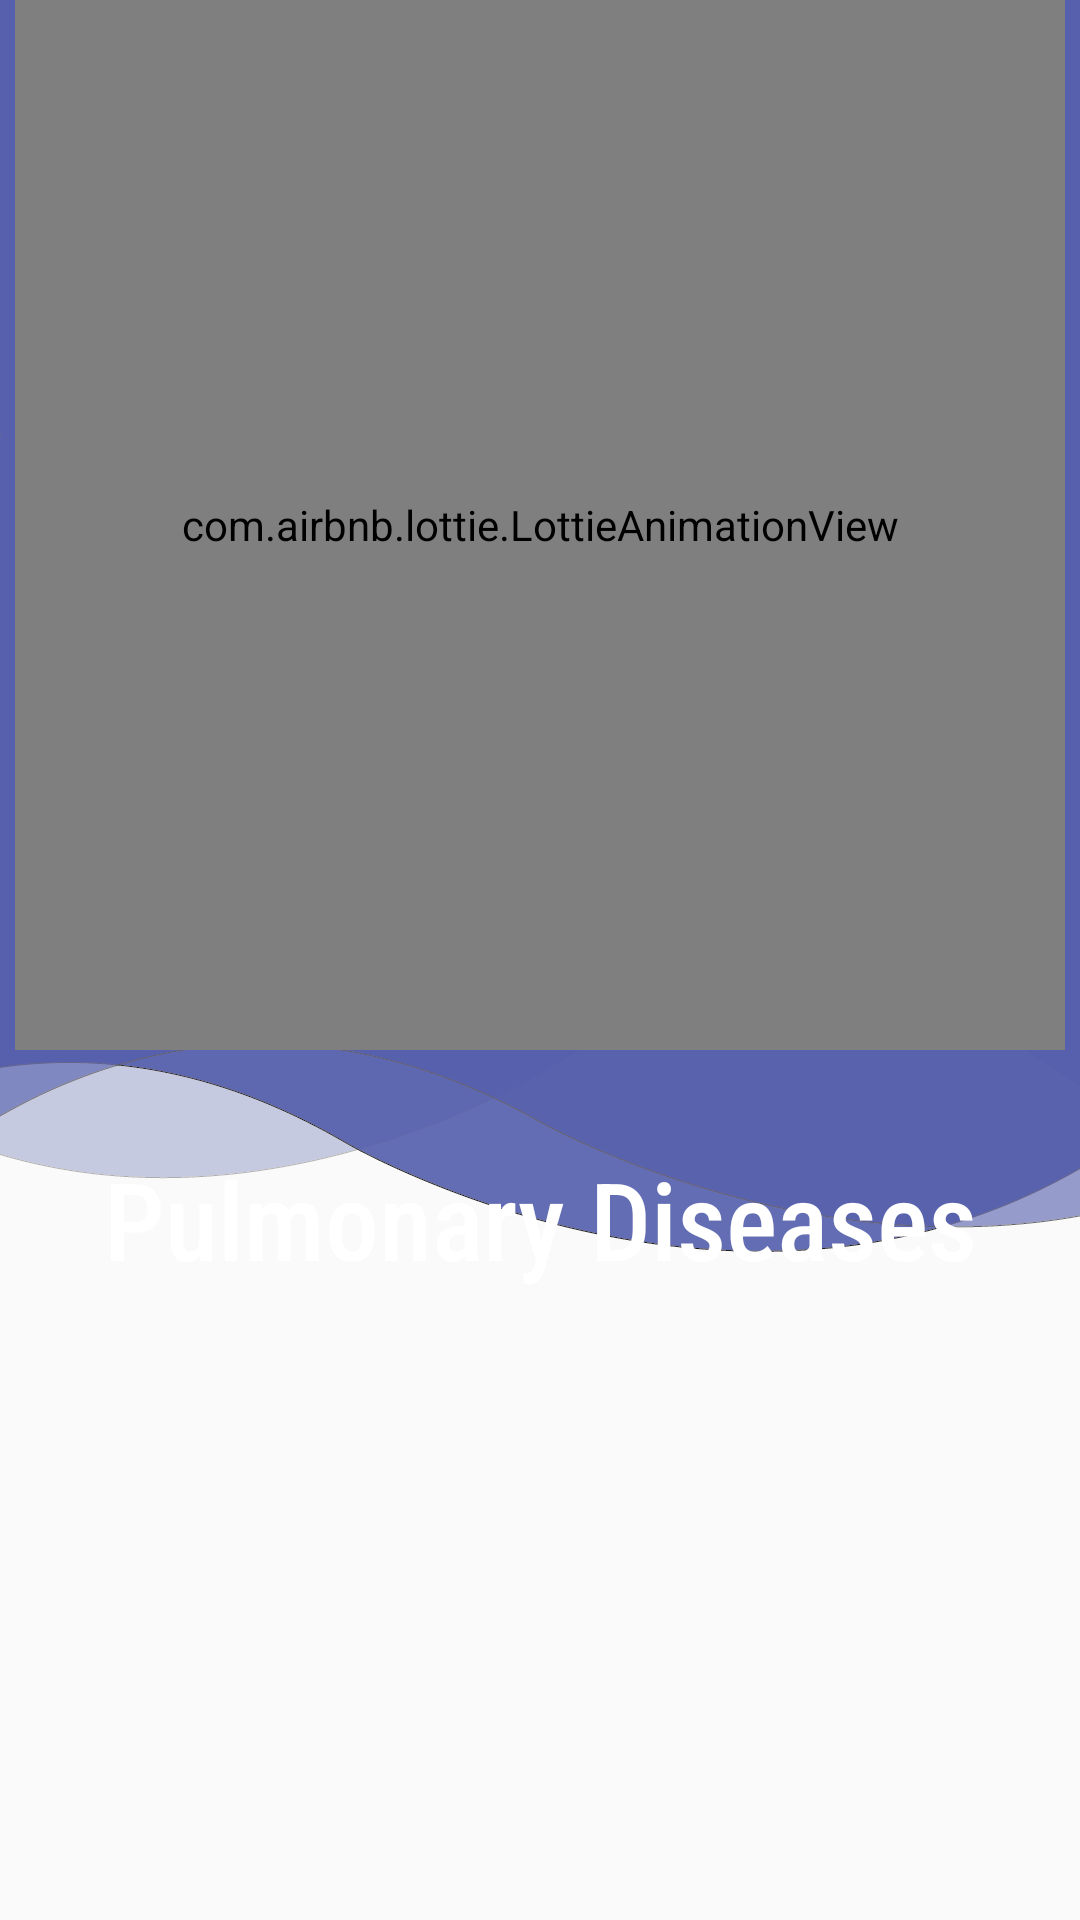

Write the Android layout XML for this screen, with the resource values it uses.
<!-- AndroidManifest.xml: application theme Theme.PulmonaryDisease -->
<!-- res/layout/activity_doctor_patient_sign_up.xml -->
<?xml version="1.0" encoding="utf-8"?>
<androidx.constraintlayout.widget.ConstraintLayout xmlns:android="http://schemas.android.com/apk/res/android"
    xmlns:app="http://schemas.android.com/apk/res-auto"
    xmlns:tools="http://schemas.android.com/tools"
    android:layout_width="match_parent"
    android:layout_height="match_parent"
    android:background="@drawable/bg_login"
    tools:context=".DoctorPatientSignUp">

    <com.airbnb.lottie.LottieAnimationView
        android:id="@+id/lottie4"
        android:layout_width="350dp"
        android:layout_height="350dp"
        app:layout_constraintBottom_toBottomOf="parent"
        app:layout_constraintEnd_toEndOf="parent"
        app:layout_constraintHorizontal_bias="0.491"
        app:layout_constraintStart_toStartOf="parent"
        app:layout_constraintTop_toTopOf="parent"
        app:layout_constraintVertical_bias="0.0"
        app:lottie_autoPlay="true"
        app:lottie_colorFilter="@color/white"
        app:lottie_rawRes="@raw/splash" />

    <TextView
        android:id="@+id/textView2"
        android:layout_width="wrap_content"
        android:layout_height="wrap_content"
        android:layout_marginTop="32dp"
        android:fontFamily="sans-serif-condensed-medium"
        android:text="@string/title"
        android:textColor="@color/white"
        android:textSize="36sp"
        app:layout_constraintEnd_toEndOf="parent"
        app:layout_constraintStart_toStartOf="parent"
        app:layout_constraintTop_toBottomOf="@+id/lottie4" />


    <Button
        android:id="@+id/btnPatientSignUp"
        android:layout_width="300dp"
        android:layout_height="50dp"
        android:layout_marginTop="336dp"
        android:background="@drawable/transparent_bg_bordered_button"
        android:text="@string/clickPatientSignUp"
        android:textColor="@color/black"
        app:layout_constraintEnd_toEndOf="parent"
        app:layout_constraintHorizontal_bias="0.495"
        app:layout_constraintStart_toStartOf="parent"
        app:layout_constraintTop_toTopOf="@+id/textView2" />

    <Button
        android:id="@+id/btnDoctorSignUp"
        android:layout_width="300dp"
        android:layout_height="50dp"
        android:background="@drawable/transparent_bg_bordered_button"
        app:layout_constraintHorizontal_bias="1.0"
        app:layout_constraintVertical_bias="0.0"
        android:textColor="@color/black"
        android:text="@string/clickDoctorSignUp"
        app:layout_constraintBottom_toBottomOf="parent"
        app:layout_constraintEnd_toEndOf="@+id/btnPatientSignUp"
        app:layout_constraintStart_toStartOf="@+id/btnPatientSignUp"
        app:layout_constraintTop_toBottomOf="@+id/btnPatientSignUp" />

















</androidx.constraintlayout.widget.ConstraintLayout>
<!-- resources referenced by this layout -->
<resources>
  <color name="black">#FF000000</color>
  <color name="white">#FFFFFFFF</color>
  <!-- drawable bg_login: png bitmap (drawable-v24, 29660 bytes) -->
  <string name="clickDoctorSignUp">SIGN UP AS DOCTOR</string>
  <string name="clickPatientSignUp">SIGN UP AS PATIENT</string>
  <string name="title">Pulmonary Diseases</string>
  <style name="Theme.PulmonaryDisease" parent="Theme.AppCompat.Light.NoActionBar">
          
          <item name="colorPrimary">@color/purple_500</item>
          <item name="colorPrimaryDark">@color/purple_700</item>
          <item name="colorAccent">@color/teal_200</item>
          
      </style>
  <color name="purple_500">#FF6200EE</color>
  <color name="purple_700">#FF3700B3</color>
  <color name="teal_200">#FF03DAC5</color>
</resources>
